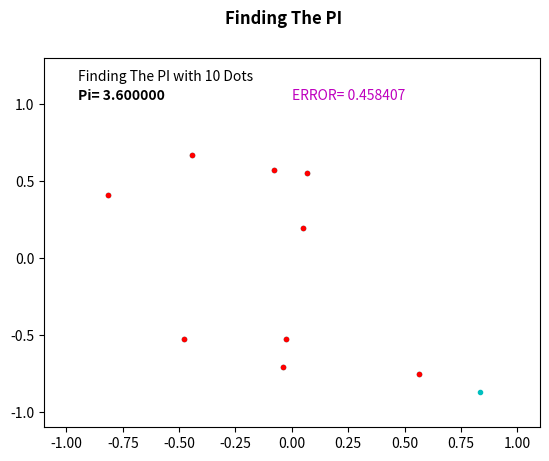

This figure's Python source:
'''
This is a code for finding "pi" number using monte carlo method. 
In this code there is a scatter animated plot. Also you can find out useful tips on how to update texts in animations.
'''

import numpy as np
import random
import matplotlib.pyplot as plt
import matplotlib.animation as animation

L= 1
x= []
y= []
xcir= []
ycir= []
c= 0
def rnd (N):
    global x, y, xcir, ycir, c
    for i in range (N):
        x1= (random.uniform (-L, L))
        y1= (random.uniform (-L, L))
        r= np.sqrt (x1**2 + y1**2)
        x.append(x1)
        y.append(y1)
        if r<= 1:
            xcir.append(x1)
            ycir.append(y1)
            c+= 1
N= 10
rnd(N)
fig = plt.figure()
im= plt.plot (x, y, "c.", xcir, ycir, "r.", animated= True)
plt.axis ([-1.1,1.1, -1.1,1.3])
a= plt.suptitle ("Finding The PI", fontweight='bold')
txt1= 'Finding The PI with %.0f Dots'
txt2= 'Pi= %.6f '
txt3= 'ERROR= %.6f '
t1 = plt.text(-.95, 1.15, '',color ='k')
t2 = plt.text(-.95, 1.03, '',color ='k', fontweight='bold')
t3 = plt.text(0, 1.03, '',color ='m')
def updatefig(t, *args):
    global N
    nn= int(t**2/1000)
    N+= nn
    rnd(nn)
    im[0].set_xdata(x)
    im[0].set_ydata(y)
    im[1].set_xdata(xcir)
    im[1].set_ydata(ycir)
    Pi= c*4/N
    t1.set_text(txt1 % N)
    t2.set_text(txt2 % Pi)
    t3.set_text(txt3 % abs(np.pi - Pi))
    return t1, t2, t3, im[0], im[1]
ani = animation.FuncAnimation(fig, updatefig, interval=10, blit=True)
plt.show()
